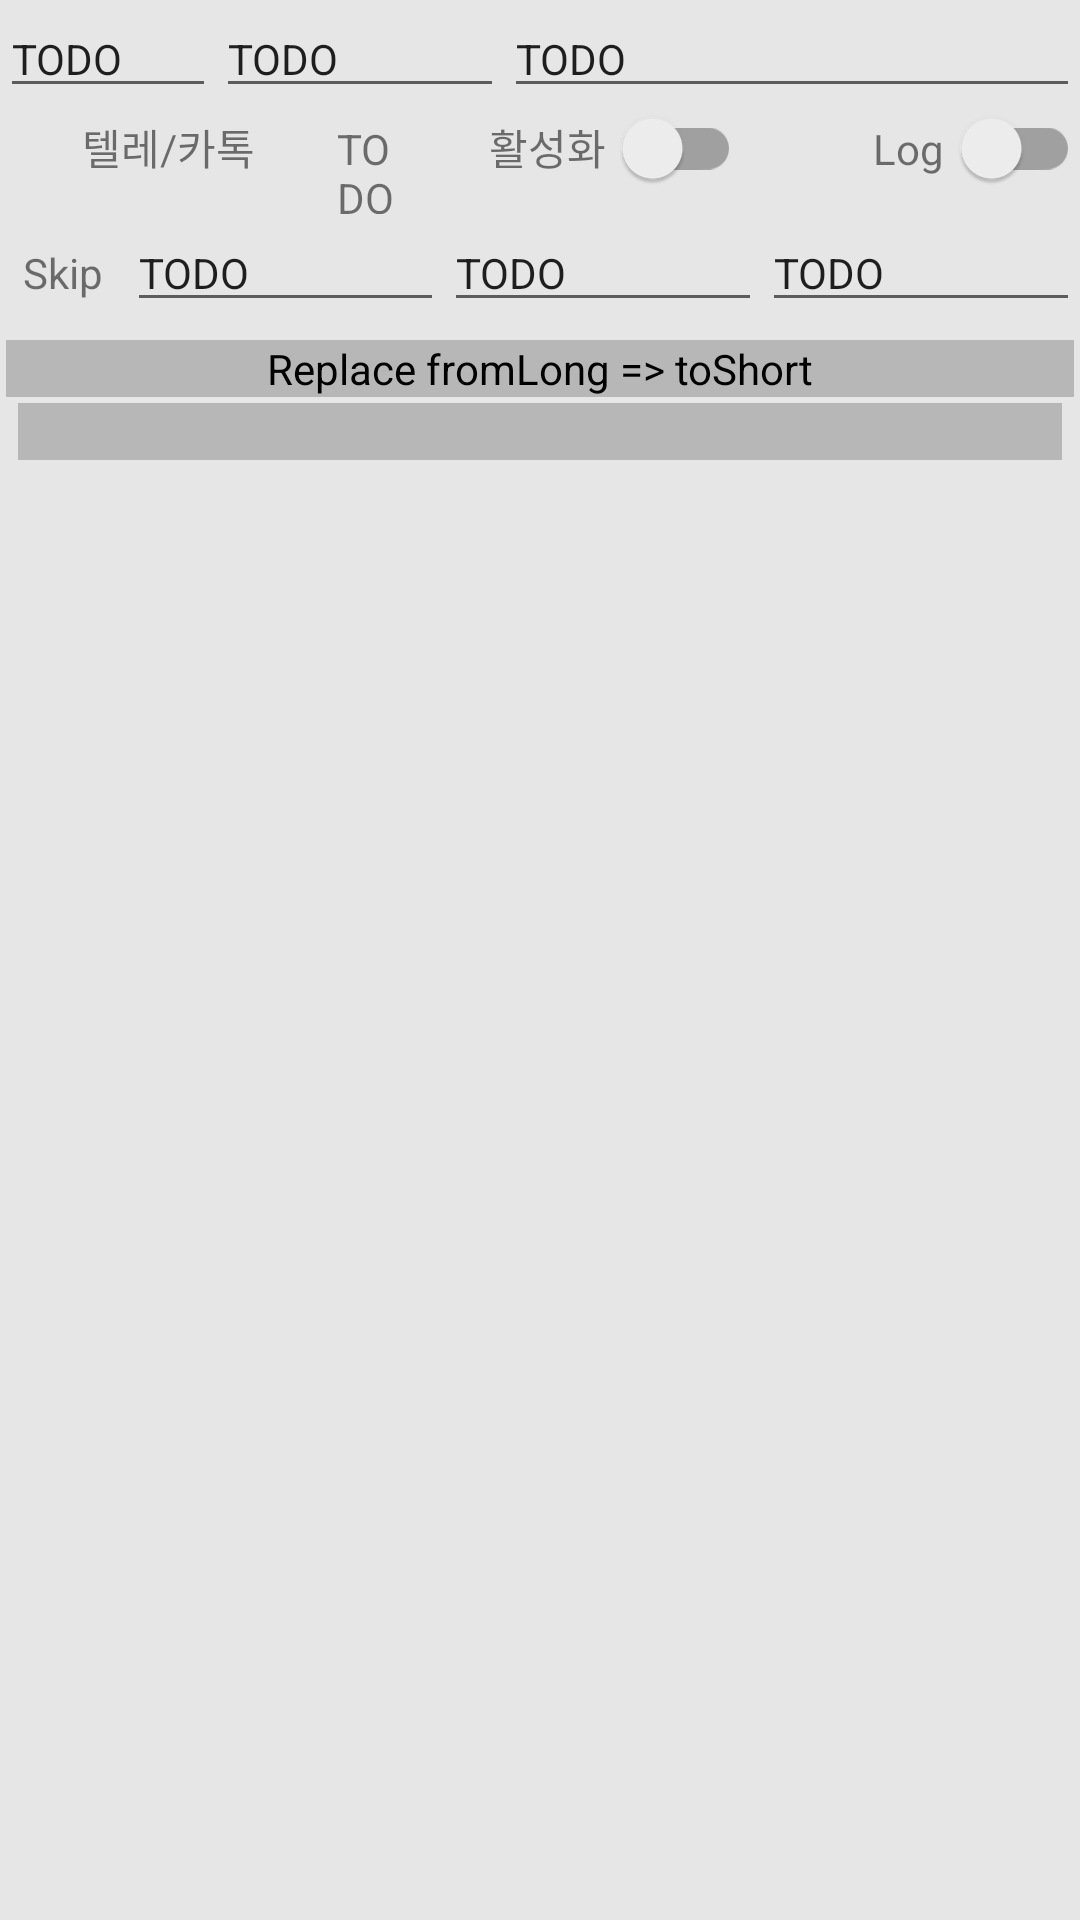

Layout XML and referenced resources for this Android screen:
<!-- AndroidManifest.xml: application theme AppTheme -->
<!-- res/layout/activity_edit_group.xml -->
<?xml version="1.0" encoding="utf-8"?>
<LinearLayout
    xmlns:android="http://schemas.android.com/apk/res/android"
    xmlns:tools="http://schemas.android.com/tools"
    xmlns:app="http://schemas.android.com/apk/res-auto"
    android:configChanges="keyboard|keyboardHidden|orientation|screenSize"
    android:layout_width="match_parent"
    android:layout_height="match_parent"
    android:orientation="vertical"
    android:background="@color/teal_200"
    tools:context=".edit.ActivityEditGroup">

    <LinearLayout
        android:id="@+id/grp_first_line"
        android:orientation="horizontal"
        android:layout_width="match_parent"
        android:layout_height="wrap_content"
        >
        <EditText
            android:id="@+id/e_group"
            android:layout_width="0dp"
            android:layout_weight="3"
            android:layout_height="wrap_content"
            android:autofillHints="Grp"
            android:inputType="text"
            android:text="@string/todo"
            android:textSize="@dimen/stock_font_size"
            />
        <EditText
            android:id="@+id/e_group_match"
            android:layout_width="0dp"
            android:layout_weight="4"
            android:layout_height="wrap_content"
            android:inputType="text"
            android:autofillHints="GrpM"
            android:text="@string/todo"
            android:textSize="@dimen/stock_font_size"
            />
        <EditText
            android:id="@+id/e_group_full"
            android:layout_width="0dp"
            android:layout_weight="8"
            android:layout_height="wrap_content"
            android:autofillHints="GrpF"
            android:inputType="text"
            android:text="@string/todo"
            android:textSize="@dimen/stock_font_size"
            />
    </LinearLayout>

    <LinearLayout
        android:id="@+id/grp_second_line"
        android:orientation="horizontal"
        android:layout_width="match_parent"
        android:layout_height="wrap_content"
        >
        <TextView
            android:layout_width="0dp"
            android:layout_weight="5"
            android:layout_height="wrap_content"
            android:text="텔레/카톡"
            android:textSize="@dimen/stock_font_size"
            android:gravity="center"
            />
        <TextView
            android:id="@+id/e_telka"
            android:layout_width="0dp"
            android:layout_weight="1"
            android:layout_height="wrap_content"
            android:text="@string/todo"
            android:textSize="@dimen/stock_font_size"
            />
        <TextView
            android:layout_width="0dp"
            android:layout_weight="3"
            android:layout_height="wrap_content"
            android:text="활성화"
            android:textSize="@dimen/stock_font_size"
            android:gravity="right"
            />

        <androidx.appcompat.widget.SwitchCompat
            android:id="@+id/s_active"
            android:layout_width="0dp"
            android:layout_weight="2"
            android:layout_height="wrap_content"
            android:textSize="@dimen/stock_font_size"
            />
        <TextView
            android:layout_width="0dp"
            android:layout_weight="3"
            android:layout_height="wrap_content"
            android:text="Log"
            android:textSize="@dimen/stock_font_size"
            android:gravity="right"
            />

        <androidx.appcompat.widget.SwitchCompat
            android:id="@+id/s_log"
            android:layout_width="0dp"
            android:layout_weight="2"
            android:layout_height="wrap_content"
            android:textSize="@dimen/stock_font_size"
            />

    </LinearLayout>

    <LinearLayout
        android:id="@+id/grp_third_line"
        android:orientation="horizontal"
        android:layout_width="match_parent"
        android:layout_height="wrap_content"
        >
        <TextView
            android:id="@+id/t_skip"
            android:layout_width="0dp"
            android:layout_weight="2"
            android:layout_height="wrap_content"
            android:text="Skip"
            android:textSize="@dimen/stock_font_size"
            android:gravity="center"
            />
        <EditText
            android:id="@+id/e_skip1"
            android:layout_width="0dp"
            android:layout_weight="5"
            android:layout_height="wrap_content"
            android:inputType="text"
            android:text="@string/todo"
            android:textSize="@dimen/stock_font_size"
            />
        <EditText
            android:id="@+id/e_skip2"
            android:layout_width="0dp"
            android:layout_weight="5"
            android:layout_height="wrap_content"
            android:inputType="text"
            android:text="@string/todo"
            android:textSize="@dimen/stock_font_size"
            />
        <EditText
            android:id="@+id/e_skip3"
            android:layout_width="0dp"
            android:layout_weight="5"
            android:layout_height="wrap_content"
            android:inputType="text"
            android:text="@string/todo"
            android:textSize="@dimen/stock_font_size"
            />

    </LinearLayout>

    <androidx.recyclerview.widget.RecyclerView
        android:id="@+id/recycle_whos"
        app:layoutManager="androidx.recyclerview.widget.LinearLayoutManager"
        android:layout_width="match_parent"
        android:layout_height="wrap_content"
        android:layout_margin="2dp"
        >
    </androidx.recyclerview.widget.RecyclerView>
    <TextView
        android:id="@+id/dummy_repl"
        android:layout_width="match_parent"
        android:layout_height="wrap_content"
        android:layout_margin="2dp"
        android:background="@color/teal_300"
        android:textColor="@color/black"
        android:text="Replace fromLong => toShort"
        android:textSize="@dimen/stock_font_size"
        android:gravity="center"
        />
    <ScrollView
        android:layout_width="match_parent"
        android:layout_height="wrap_content">
        <EditText
            android:id="@+id/e_repl"
            android:layout_width="match_parent"
            android:layout_height="wrap_content"
            android:layout_marginLeft="6dp"
            android:layout_marginRight="6dp"
            android:background="@color/teal_300"
            android:textColor="@color/black"
            android:inputType="text|textMultiLine"
            android:autofillHints="replace from ; to"
            android:text=""
            android:textSize="14sp" />
    </ScrollView>

</LinearLayout>
<!-- resources referenced by this layout -->
<resources>
  <color name="black">#000000</color>
  <color name="teal_200">#e6e6e6</color>
  <color name="teal_300">#b7b7b7</color>
  <dimen name="stock_font_size">14sp</dimen>
  <string name="todo">TODO</string>
  <style name="AppTheme" parent="Theme.AppCompat.Light">
          <item name="android:actionButtonStyle">@style/myActionButtonStyle</item>
          <item name="actionButtonStyle">@style/myActionButtonStyle</item>
      </style>
  <style name="myActionButtonStyle" parent="AppTheme">
          <item name="android:minWidth">6dp</item>
          <item name="android:padding">2dp</item>
      </style>
</resources>
